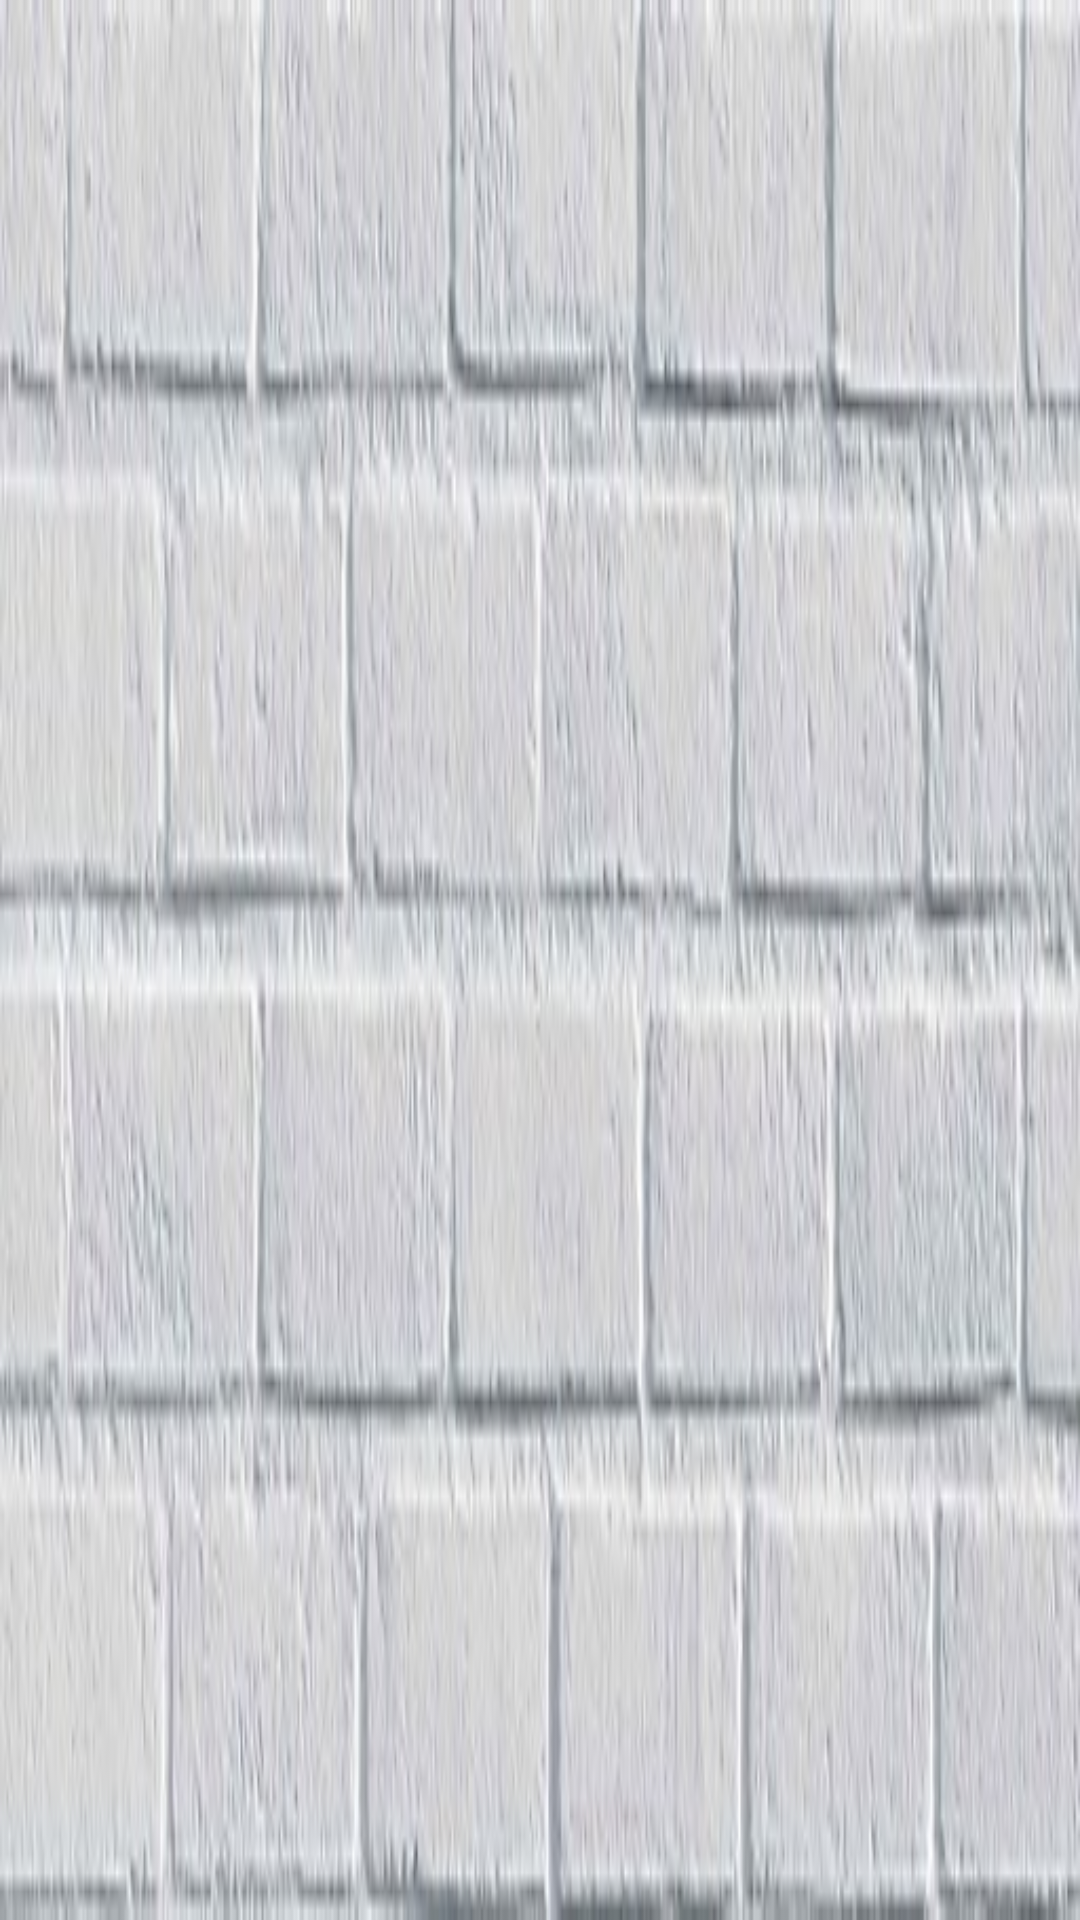

Reconstruct the res/layout file that produces this screen, plus the resources it refers to.
<!-- AndroidManifest.xml: application theme Theme.MobileAppsFinal -->
<!-- res/layout/activity_main.xml -->
<LinearLayout xmlns:android="http://schemas.android.com/apk/res/android"
    xmlns:app="http://schemas.android.com/apk/res-auto"
    android:layout_width="fill_parent"
    android:layout_height="fill_parent"
    android:orientation="vertical"
    android:background="@drawable/background"
    >


    <ListView
        android:id="@+id/list"
        android:layout_width="match_parent"
        android:layout_height="wrap_content"
        >
    </ListView>

    <LinearLayout
        android:layout_width="match_parent"
        android:layout_height="wrap_content"
        android:orientation="horizontal"

        >

        <TextView
            android:id="@+id/items"
            android:layout_width="fill_parent"
            android:layout_height="wrap_content"
            android:drawableLeft="@mipmap/foodicon_round"
            android:fontFamily="sans-serif-black"

            android:textAlignment="gravity"
            android:textColor="#08756B"
            android:textSize="30sp"
            android:textStyle="bold" />


    </LinearLayout>

</LinearLayout>
<!-- resources referenced by this layout -->
<resources>
  <!-- drawable background: jpg bitmap (drawable-v24, 28641 bytes) -->
  <!-- mipmap foodicon_round (mipmap-anydpi-v26) -->
  <?xml version="1.0" encoding="utf-8"?>
  <adaptive-icon xmlns:android="http://schemas.android.com/apk/res/android">
      <background android:drawable="@drawable/foodicon_background"/>
      <foreground android:drawable="@mipmap/foodicon_foreground"/>
  </adaptive-icon>
  <style name="Theme.MobileAppsFinal" parent="Theme.MaterialComponents.DayNight.DarkActionBar">
          
          <item name="colorPrimary">@color/purple_500</item>
          <item name="colorPrimaryVariant">@color/purple_700</item>
          <item name="colorOnPrimary">@color/white</item>
          
          <item name="colorSecondary">@color/teal_200</item>
          <item name="colorSecondaryVariant">@color/teal_700</item>
          <item name="colorOnSecondary">@color/black</item>
          
          <item name="android:statusBarColor" tools:targetApi="l">?attr/colorPrimaryVariant</item>
          
      </style>
  <!-- not gathered from this repository: default colours our renderer supplied (Android Studio template values) -->
  <color name="purple_500">#FF6200EE</color>
  <color name="purple_700">#FF3700B3</color>
  <color name="teal_200">#FF03DAC5</color>
  <color name="teal_700">#FF018786</color>
  <color name="black">#FF000000</color>
  <color name="white">#FFFFFFFF</color>
</resources>
